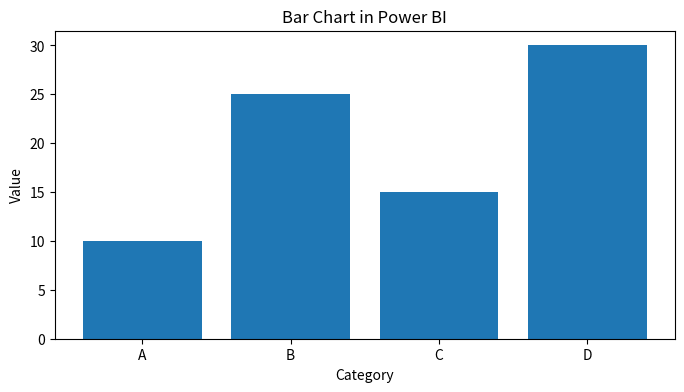

Python code for this plot:
# Import the necessary libraries
import matplotlib.pyplot as plt
import pandas as pd

# Sample data
data = {
    'Category': ['A', 'B', 'C', 'D'],
    'Value': [10, 25, 15, 30]
}

# Create a DataFrame from the data
df = pd.DataFrame(data)

# Create a bar chart
plt.figure(figsize=(8, 4))  # Adjust the figure size if needed
plt.bar(df['Category'], df['Value'])
plt.xlabel('Category')
plt.ylabel('Value')
plt.title('Bar Chart in Power BI')

# Display the plot
plt.show()
